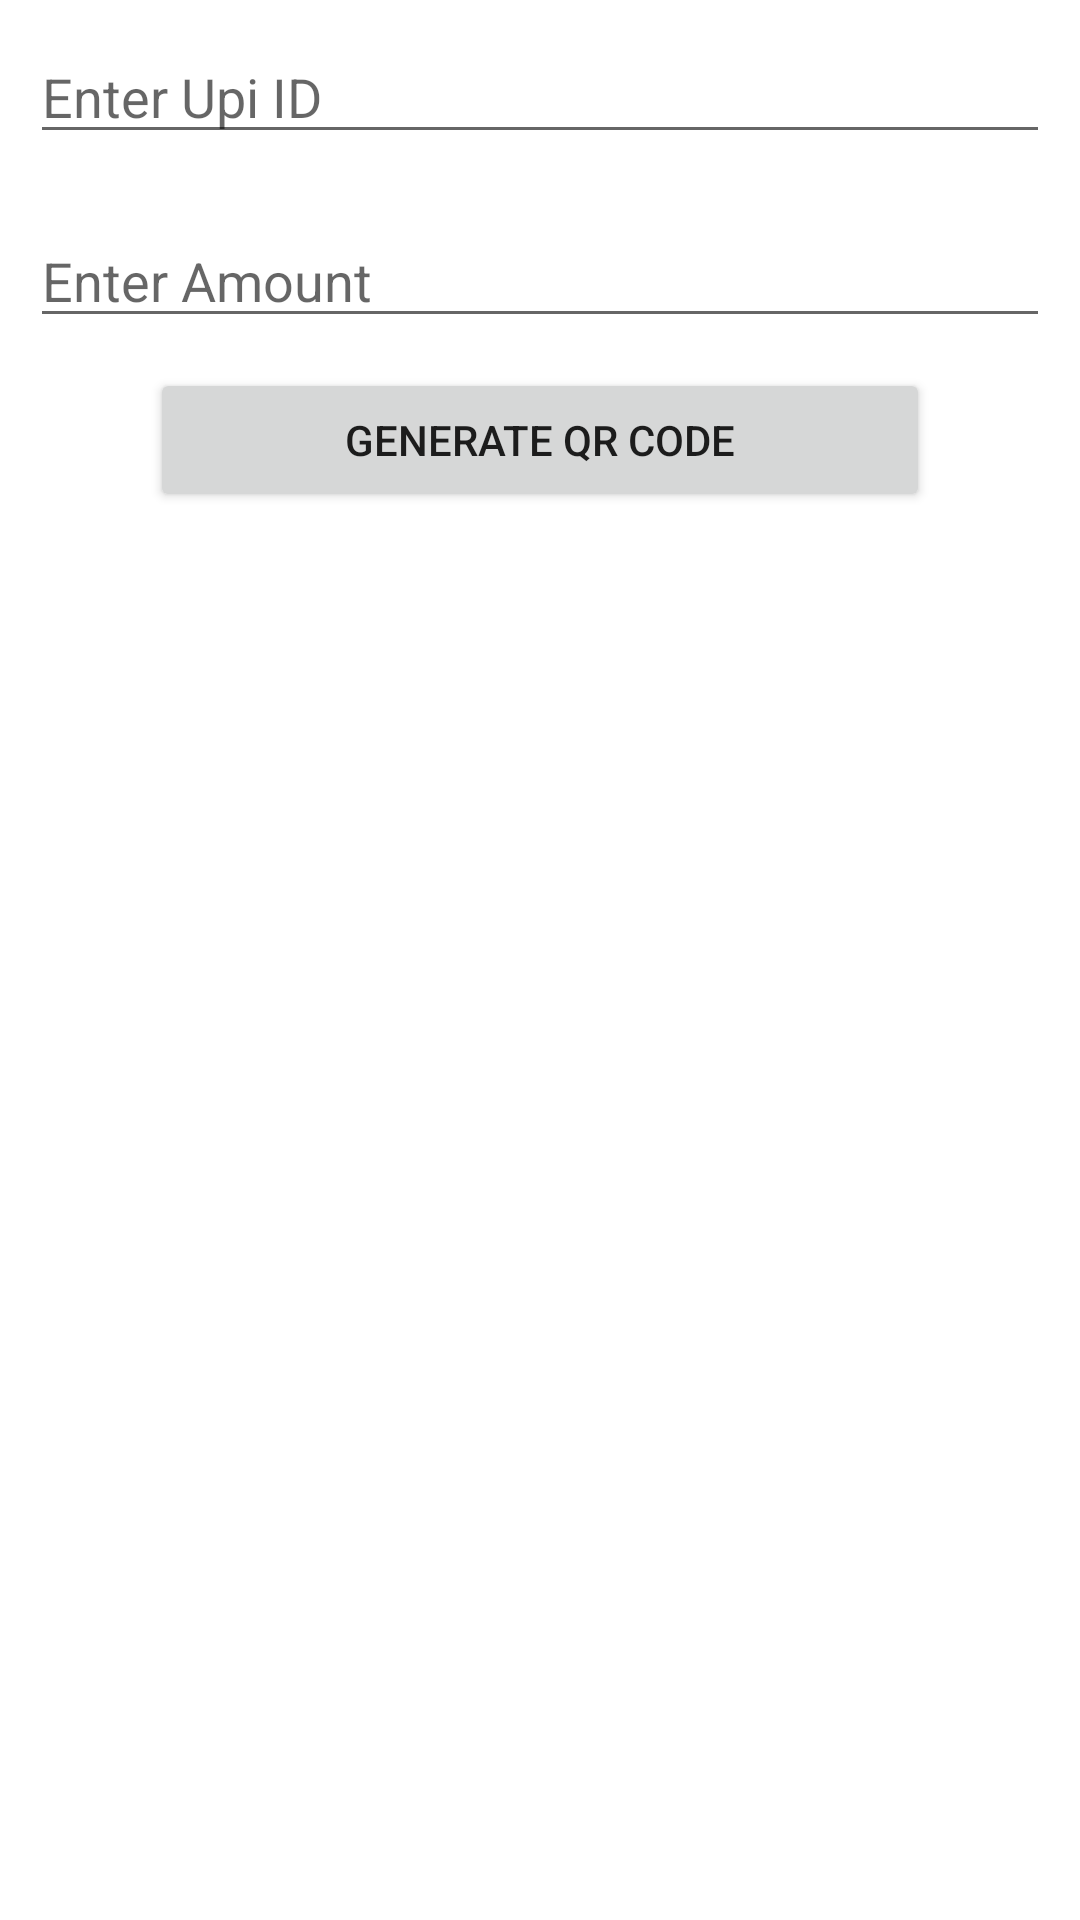

The Android layout XML behind this screen, and the referenced resources:
<!-- AndroidManifest.xml: application theme Theme.Parlour -->
<!-- res/layout/activity_qr_code.xml -->
<?xml version="1.0" encoding="utf-8"?>
<LinearLayout xmlns:android="http://schemas.android.com/apk/res/android"
    xmlns:app="http://schemas.android.com/apk/res-auto"
    xmlns:tools="http://schemas.android.com/tools"
    android:layout_width="match_parent"
    android:layout_height="match_parent"
    android:orientation="vertical"
    tools:context=".QR_CodeActivity">
    <EditText
        android:id="@+id/edt_upi_id"
        android:layout_width="match_parent"
        android:layout_margin="10sp"
        android:hint="Enter Upi ID"
        android:layout_height="wrap_content"/>
    <EditText
        android:id="@+id/edt_amt"
        android:layout_width="match_parent"
        android:layout_margin="10sp"
        android:inputType="number"
        android:hint="Enter Amount"
        android:layout_height="wrap_content"/>
    <Button
        android:id="@+id/btn_generate"
        android:layout_width="match_parent"
        android:layout_marginBottom="50sp"
        android:layout_marginHorizontal="50sp"
        android:text="Generate Qr Code"
        android:layout_height="wrap_content"/>
    <ImageView
        android:id="@+id/qrCodeImageView"
        android:layout_width="wrap_content"
        android:layout_height="wrap_content"
        android:layout_gravity="center"
        android:padding="16dp"/>


</LinearLayout>
<!-- resources referenced by this layout -->
<resources>
  <style name="Theme.Parlour" parent="Theme.MaterialComponents.DayNight.NoActionBar">
          
          <item name="colorPrimary">@color/primaryColor</item>
          <item name="colorPrimaryVariant">@color/primaryDarkColor</item>
          <item name="colorOnPrimary">@color/white</item>
          
          <item name="colorSecondary">@color/teal_200</item>
          <item name="colorSecondaryVariant">@color/teal_700</item>
          <item name="colorOnSecondary">@color/black</item>
          
          <item name="android:statusBarColor">?attr/colorPrimaryVariant</item>
          
      </style>
  <color name="primaryColor">#BE0C84</color>
  <color name="primaryDarkColor">#5B1184</color>
  <color name="white">#FFFFFFFF</color>
  <color name="teal_200">#FF03DAC5</color>
  <color name="teal_700">#FF018786</color>
  <color name="black">#FF000000</color>
</resources>
